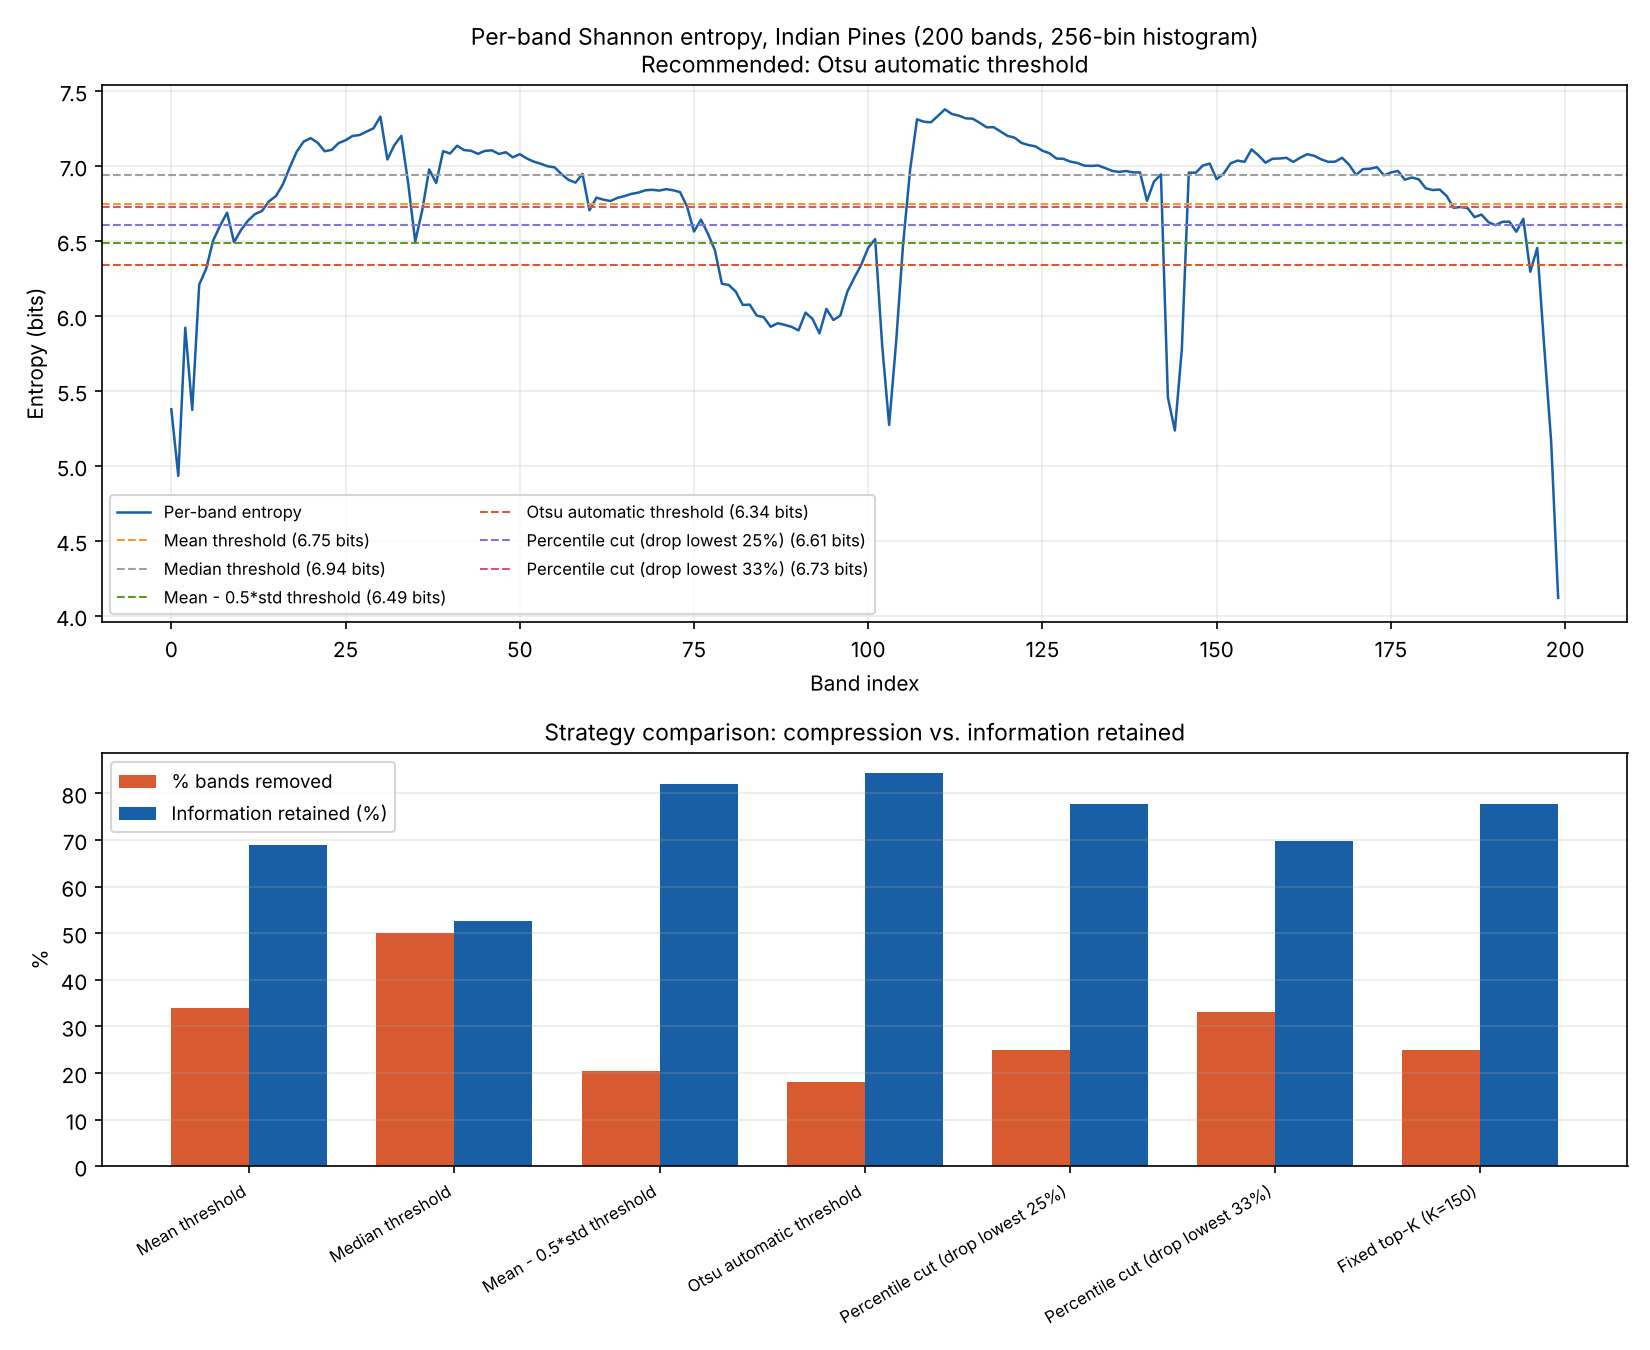

The data file committed next to this chart (first rows):
Strategy, Threshold (bits), Bands retained, Bands removed, % removed, Information retained (%), Screening time (s), Reproducible, Reason
Mean threshold, 6.746, 132, 68, 34.0, 68.81, 5.8e-05, Yes, Threshold = mean(H); no free parameter.
Median threshold, 6.943, 100, 100, 50.0, 52.57, 0.000581, Yes, Threshold = median(H); no free parameter…
Mean - 0.5*std threshold, 6.489, 159, 41, 20.5, 82.08, 8.8e-05, Yes, Threshold = mean(H) - 0.5*std(H); fixed …
Otsu automatic threshold, 6.341, 164, 36, 18.0, 84.46, 0.000408, Yes, Otsu automatic bimodal threshold; fully …
Percentile cut (drop lowest 25%), 6.605, 150, 50, 25.0, 77.72, 0.000898, Yes, Drop lowest 25% by entropy; rule fixed b…
Percentile cut (drop lowest 33%), 6.726, 134, 66, 33.0, 69.81, 0.00015, Yes, Drop lowest 33% by entropy; rule fixed b…
Fixed top-K (K=150), 6.606, 150, 50, 25.0, 77.72, 0.000427, No, Keep top-150 bands; k chosen arbitrarily…
